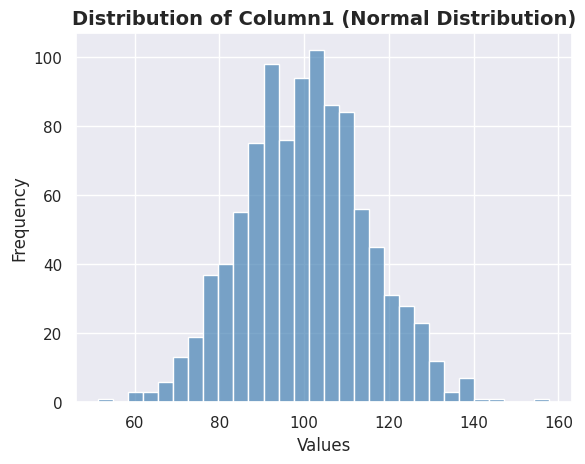

Here is the Python script that generated this plot:
import pandas as pd
import numpy as np
import matplotlib.pyplot as plt
import seaborn as sns

# Set seed for reproducibility
np.random.seed(42)

# Create dummy dataset
n_samples = 1000

data = {
    'column1': np.random.normal(loc=100, scale=15, size=n_samples),     # Normal Distribution
    'column2': np.random.exponential(scale=50, size=n_samples),         # Exponential Distribution
    'column3': np.random.uniform(0, 100, n_samples),                    # Uniform Distribution
    'column4': np.random.poisson(lam=30, size=n_samples),               # Poisson Distribution
    'column5': np.random.binomial(n=100, p=0.5, size=n_samples),        # Binomial Distribution
    'category': np.random.choice(['A', 'B', 'C', 'D'], n_samples, p=[0.3, 0.4, 0.2, 0.1]),
    'group': np.random.choice(['Group1', 'Group2', 'Group3'], n_samples)
}

df = pd.DataFrame(data)

# Save to CSV (Opsional)
df.to_csv('3-matplotlib\data\data.csv', index=False)

print("Dataset created successfully!")
print(f"Shape: {df.shape}")
print("\nFirst 5 rows:")
print(df.head())
print("\nBasic Statistics:")
print(df.describe())

# Your histogram plot
sns.set(style="darkgrid")
sns.histplot(data=df, x="column1", bins=30, color='steelblue', alpha=0.7)
plt.title('Distribution of Column1 (Normal Distribution)', fontsize=14, fontweight='bold')
plt.xlabel('Values', fontsize=12)
plt.ylabel('Frequency', fontsize=12)
plt.show()
